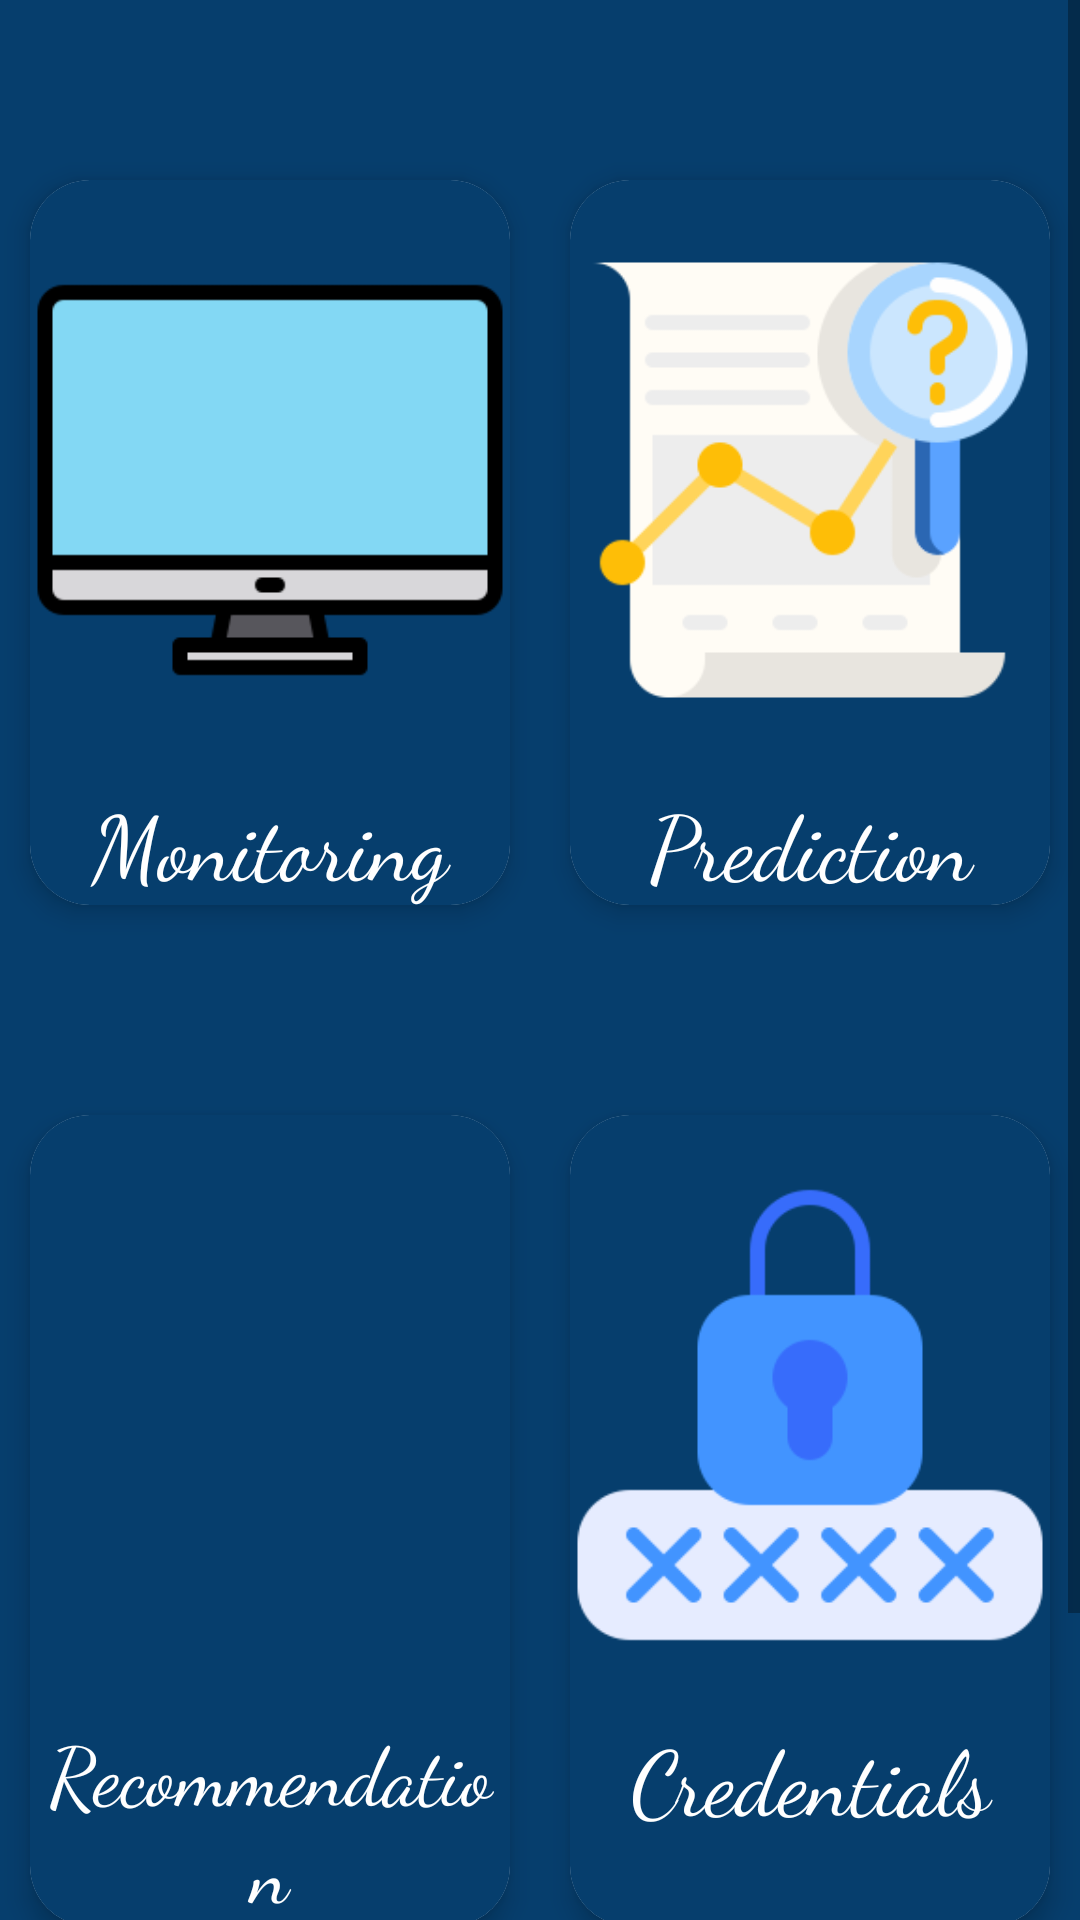

Android layout source for this screen:
<!-- AndroidManifest.xml: application theme Theme.SmartMonitoringAndPredictionOfAgricultureSystem -->
<!-- res/layout/fragment_cardviews__fragments.xml -->
<?xml version="1.0" encoding="utf-8"?>
<FrameLayout xmlns:android="http://schemas.android.com/apk/res/android"
    xmlns:tools="http://schemas.android.com/tools"
    android:layout_width="match_parent"
    android:layout_height="match_parent"
    android:layout_gravity="center"
    android:id="@+id/card_view"
    xmlns:app="http://schemas.android.com/apk/res-auto"
    android:background="@color/nav"
    tools:context=".Cardviews_Fragments">

        <ScrollView
            android:layout_width="match_parent"
            android:layout_height="match_parent">

                <LinearLayout
                    android:layout_width="match_parent"
                    android:layout_height="match_parent"
                    android:orientation="vertical">


                    <LinearLayout
                        android:layout_width="match_parent"
                        android:layout_height="wrap_content"
                        android:layout_marginTop="50dp"
                        android:orientation="horizontal">

                        <androidx.cardview.widget.CardView
                            android:id="@+id/monitoring"
                            android:layout_width="match_parent"
                            android:layout_height="match_parent"
                            android:layout_margin="10dp"
                            android:layout_weight="1"
                            app:cardElevation="5dp"
                            app:cardMaxElevation="5dp"
                            app:cardCornerRadius="20dp"
                            android:clickable="true"
                            android:onClick="monitor">

                            <RelativeLayout
                                android:layout_width="match_parent"
                                android:layout_height="match_parent"
                                android:background="@color/nav">

                                <ImageView
                                    android:id="@+id/monitor"
                                    android:layout_width="170dp"
                                    android:layout_height="200dp"
                                    android:layout_centerHorizontal="true"
                                    app:srcCompat="@drawable/monitor" />

                                <TextView
                                    android:id="@+id/monitoring_text"
                                    android:layout_width="match_parent"
                                    android:layout_height="wrap_content"
                                    android:fontFamily="cursive"
                                    android:layout_marginTop="200dp"
                                    android:text="Monitoring"
                                    android:textAlignment="center"
                                    android:textColor="@color/white"
                                    android:textSize="30dp" />
                            </RelativeLayout>
                        </androidx.cardview.widget.CardView>

                        <androidx.cardview.widget.CardView
                            android:id="@+id/prediction"
                            android:layout_width="match_parent"
                            android:layout_height="match_parent"
                            android:layout_margin="10dp"
                            android:layout_weight="1"
                            app:cardElevation="5dp"
                            app:cardMaxElevation="5dp"
                            app:cardCornerRadius="20dp">

                            <RelativeLayout
                                android:layout_width="match_parent"
                                android:layout_height="match_parent"
                                android:background="@color/nav">

                                <ImageView
                                    android:id="@+id/predict"
                                    android:layout_width="170dp"
                                    android:layout_height="200dp"
                                    android:layout_centerHorizontal="true"
                                    app:srcCompat="@drawable/analysis" />

                                <TextView
                                    android:id="@+id/prediction_text"
                                    android:layout_width="match_parent"
                                    android:layout_height="wrap_content"
                                    android:fontFamily="cursive"
                                    android:layout_marginTop="200dp"
                                    android:text="Prediction"
                                    android:textAlignment="center"
                                    android:textColor="@color/white"
                                    android:textSize="30dp" />

                            </RelativeLayout>
                        </androidx.cardview.widget.CardView>

                    </LinearLayout>
                    <LinearLayout
                        android:layout_width="match_parent"
                        android:layout_height="wrap_content"
                        android:layout_marginTop="50dp"
                        android:orientation="horizontal">

                        <androidx.cardview.widget.CardView
                            android:id="@+id/recommendation"
                            android:layout_width="match_parent"
                            android:layout_height="match_parent"
                            android:layout_margin="10dp"
                            android:layout_weight="1"
                            app:cardElevation="5dp"
                            app:cardMaxElevation="5dp"
                            app:cardCornerRadius="20dp">

                            <RelativeLayout
                                android:layout_width="match_parent"
                                android:layout_height="match_parent"
                                android:background="@color/nav">

                                <ImageView
                                    android:id="@+id/recommendations"
                                    android:layout_width="170dp"
                                    android:layout_height="200dp"
                                    android:layout_centerHorizontal="true"
                                    app:srcCompat="@drawable/profile" />

                                <TextView
                                    android:id="@+id/profile_text"
                                    android:layout_width="match_parent"
                                    android:layout_height="wrap_content"
                                    android:layout_marginTop="200dp"
                                    android:fontFamily="cursive"
                                    android:text="Recommendation"
                                    android:textAlignment="center"
                                    android:textColor="@color/white"
                                    android:textSize="27dp" />
                            </RelativeLayout>
                        </androidx.cardview.widget.CardView>

                        <androidx.cardview.widget.CardView
                            android:id="@+id/credential"
                            android:layout_width="match_parent"
                            android:layout_height="match_parent"
                            android:layout_margin="10dp"
                            android:layout_weight="1"
                            app:cardElevation="5dp"
                            app:cardMaxElevation="5dp"
                            app:cardCornerRadius="20dp">

                            <RelativeLayout
                                android:layout_width="match_parent"
                                android:layout_height="match_parent"
                                android:background="@color/nav">

                                <ImageView
                                    android:id="@+id/credentials"
                                    android:layout_width="170dp"
                                    android:layout_height="200dp"
                                    android:layout_centerHorizontal="true"
                                    app:srcCompat="@drawable/password" />

                                <TextView
                                    android:id="@+id/credentials_text"
                                    android:layout_width="match_parent"
                                    android:layout_height="wrap_content"
                                    android:fontFamily="cursive"
                                    android:layout_marginTop="200dp"
                                    android:text="Credentials"
                                    android:textAlignment="center"
                                    android:textColor="@color/white"
                                    android:textSize="30dp" />
                            </RelativeLayout>
                        </androidx.cardview.widget.CardView>

                    </LinearLayout>

                    <Button
                        android:id="@+id/logout"
                        android:layout_width="250dp"
                        android:layout_height="50dp"
                        android:layout_marginTop="20dp"
                        android:layout_marginBottom="40dp"
                        android:layout_gravity="center"
                        android:background="@drawable/btncolor"
                        android:text="Logout"
                        android:textAllCaps="false"
                        android:textColor="#FFFBF8"
                        android:textSize="18dp" />
                </LinearLayout>
        </ScrollView>

</FrameLayout>
<!-- resources referenced by this layout -->
<resources>
  <color name="nav">#063e6d</color>
  <color name="white">#FFFFFFFF</color>
  <!-- drawable analysis: png bitmap (drawable, 10708 bytes) -->
  <!-- drawable btncolor (drawable) -->
  <?xml version="1.0" encoding="utf-8"?>
  <shape xmlns:android="http://schemas.android.com/apk/res/android">
  
      <solid android:color="#75c789"/>
      <corners android:radius="10dp"/>
  </shape>
  <!-- drawable monitor: png bitmap (drawable, 2273 bytes) -->
  <!-- drawable password: png bitmap (drawable, 6349 bytes) -->
  <style name="Theme.SmartMonitoringAndPredictionOfAgricultureSystem" parent="Theme.MaterialComponents.DayNight.NoActionBar">
          
          <item name="colorPrimary">@color/purple_500</item>
          <item name="colorPrimaryVariant">@color/purple_700</item>
          <item name="colorOnPrimary">@color/white</item>
          
          <item name="colorSecondary">@color/teal_200</item>
          <item name="colorSecondaryVariant">@color/teal_700</item>
          <item name="colorOnSecondary">@color/black</item>
          
          <item name="android:statusBarColor" tools:targetApi="l">?attr/colorPrimaryVariant</item>
          
      </style>
  <color name="purple_500">#FF6200EE</color>
  <color name="purple_700">#FF3700B3</color>
  <color name="teal_200">#FF03DAC5</color>
  <color name="teal_700">#FF018786</color>
  <color name="black">#FF000000</color>
</resources>
